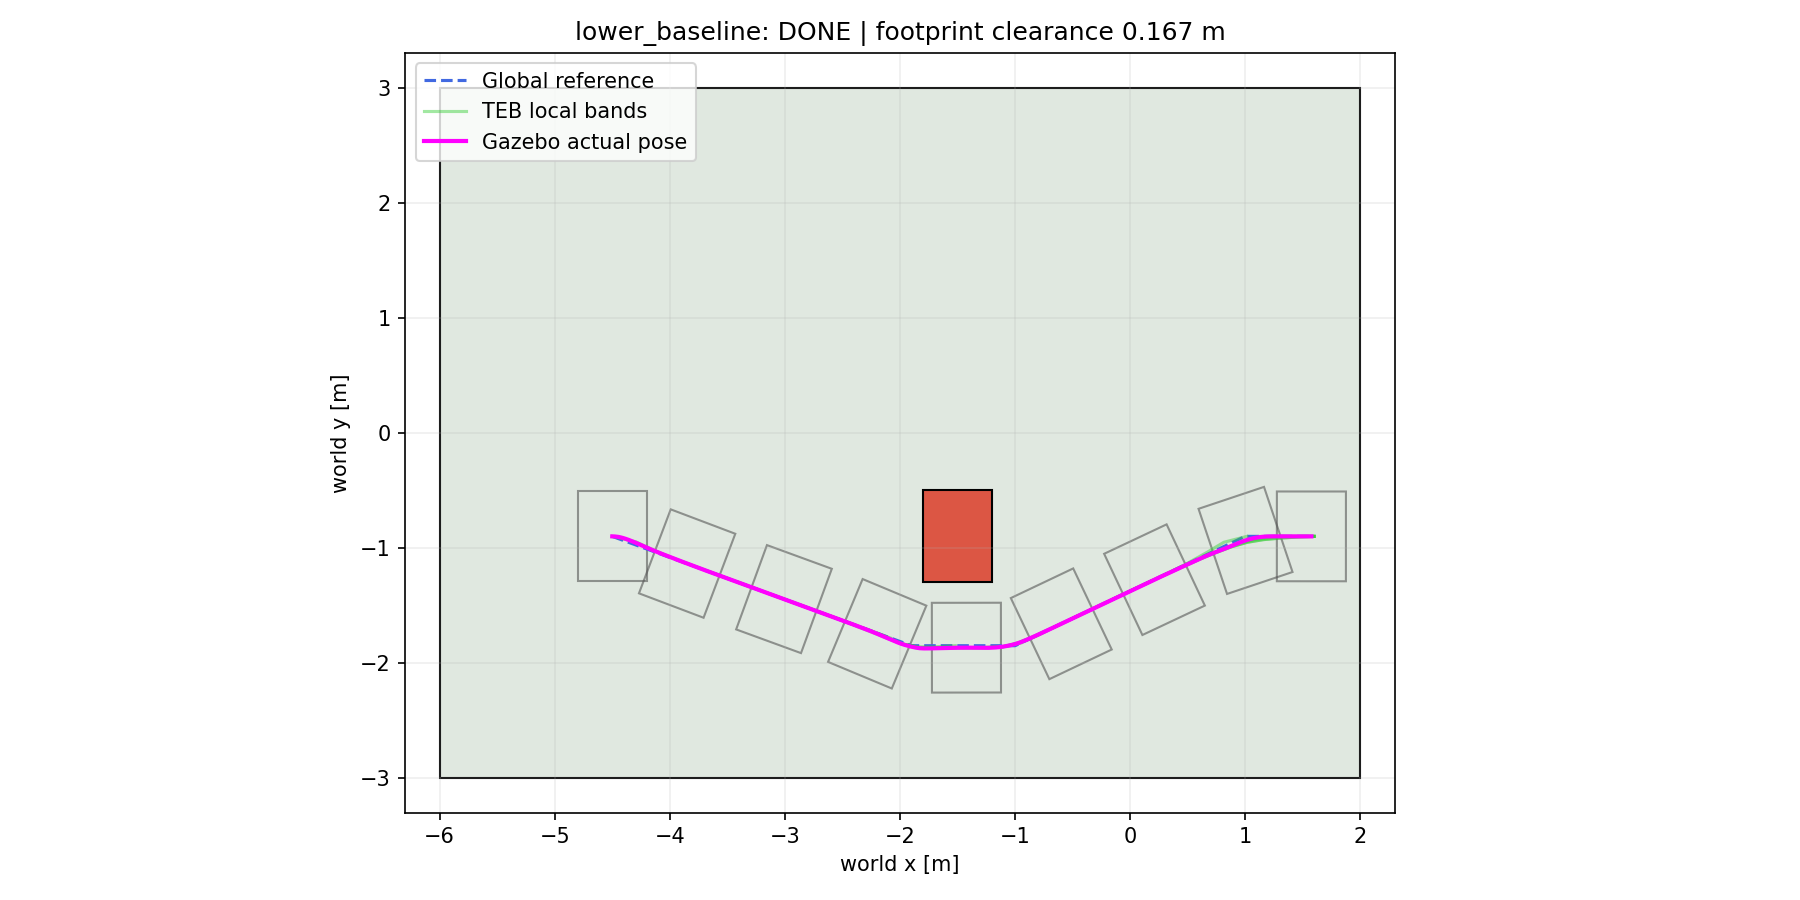

Source data for this figure (header and first rows):
time_s, x_m, y_m, yaw_rad, actual_v_mps, actual_w_rps, cmd_v_mps, cmd_w_rps
0, -4.5, -0.9, 0, 0, 0, 0, 0
0.107, -4.499, -0.9, -0.003253, 0.015, -0.05, 0.015, -0.05
0.214, -4.496, -0.9, -0.01372, 0.0438, -0.146, 0.045, -0.15
0.32, -4.49, -0.9002, -0.03474, 0.0738, -0.246, 0.105, -0.35
0.427, -4.48, -0.9007, -0.06736, 0.1059, -0.353, 0.135, -0.45
0.534, -4.467, -0.9019, -0.1114, 0.138, -0.46, 0.165, -0.55
0.641, -4.45, -0.9042, -0.167, 0.1701, -0.567, 0.195, -0.5706
0.747, -4.431, -0.9081, -0.2268, 0.2019, -0.5386, 0.225, -0.4792
0.854, -4.408, -0.914, -0.2788, 0.234, -0.4472, 0.255, -0.4299
0.961, -4.382, -0.922, -0.3237, 0.2661, -0.3869, 0.285, -0.3432
1.067, -4.354, -0.9321, -0.3591, 0.2979, -0.2902, 0.3, -0.2753
1.174, -4.324, -0.9438, -0.387, 0.3, -0.2223, 0.3, -0.1895
1.281, -4.294, -0.9562, -0.4057, 0.3, -0.1523, 0.3, -0.1523
1.388, -4.265, -0.9691, -0.4188, 0.3, -0.07726, 0.3, -0.05226
1.494, -4.236, -0.9821, -0.4214, 0.3, 0.02174, 0.3, 0.04774
1.601, -4.207, -0.9951, -0.4129, 0.3, 0.1188, 0.3, 0.1188
1.708, -4.177, -1.008, -0.4013, 0.3, 0.1069, 0.3, 0.1069
1.814, -4.148, -1.02, -0.3924, 0.3, 0.0792, 0.3, 0.0792
1.921, -4.118, -1.032, -0.3854, 0.3, 0.06453, 0.3, 0.06453
2.028, -4.088, -1.044, -0.3787, 0.3, 0.05395, 0.3, 0.05395
2.135, -4.059, -1.056, -0.3732, 0.3, 0.03449, 0.3, 0.03449
2.241, -4.029, -1.068, -0.3698, 0.3, 0.0245, 0.3, 0.0245
2.348, -3.999, -1.079, -0.3672, 0.3, 0.02415, 0.3, 0.02415
2.455, -3.969, -1.091, -0.3654, 0.3, 0.003053, 0.3, 0.003053
2.561, -3.939, -1.102, -0.3652, 0.3, -0.00114, 0.3, -0.00114
2.668, -3.909, -1.113, -0.3651, 0.3, 0.005133, 0.3, 0.005133
2.775, -3.879, -1.125, -0.3635, 0.3, 0.02656, 0.3, 0.02656
2.881, -3.85, -1.136, -0.3614, 0.3, 0.01315, 0.3, 0.01315
2.988, -3.82, -1.147, -0.36, 0.3, 0.01266, 0.3, 0.01266
3.095, -3.789, -1.159, -0.3586, 0.3, 0.01343, 0.3, 0.01343
3.202, -3.759, -1.17, -0.3572, 0.3, 0.013, 0.3, 0.013
3.308, -3.73, -1.181, -0.3558, 0.3, 0.01239, 0.3, 0.01239
3.415, -3.699, -1.192, -0.3546, 0.3, 0.01126, 0.3, 0.01126
3.522, -3.669, -1.203, -0.3535, 0.3, 0.01018, 0.3, 0.01018
3.628, -3.64, -1.214, -0.3525, 0.3, 0.00859, 0.3, 0.00859
3.735, -3.609, -1.225, -0.3516, 0.3, 0.00659, 0.3, 0.00659
3.842, -3.579, -1.237, -0.3509, 0.3, 0.004798, 0.3, 0.004798
3.949, -3.549, -1.248, -0.3505, 0.3, 0.00328, 0.3, 0.00328
4.055, -3.519, -1.258, -0.3502, 0.3, 0.002069, 0.3, 0.002069
4.162, -3.489, -1.269, -0.35, 0.3, 0.001161, 0.3, 0.001161
4.269, -3.459, -1.28, -0.3499, 0.3, 0.0005229, 0.3, 0.0005229
4.375, -3.429, -1.291, -0.3499, 0.3, 6.01038e-05, 0.3, 6.01038e-05
4.482, -3.399, -1.302, -0.3499, 0.3, -0.0002367, 0.3, -0.0002367
4.589, -3.369, -1.313, -0.3499, 0.3, -0.0004108, 0.3, -0.0004108
4.696, -3.339, -1.324, -0.35, 0.3, -0.0004838, 0.3, -0.0004838
4.802, -3.309, -1.335, -0.35, 0.3, -0.0005103, 0.3, -0.0005103
4.909, -3.279, -1.346, -0.3501, 0.3, -0.000509, 0.3, -0.000509
5.016, -3.248, -1.357, -0.3501, 0.3, -0.0004772, 0.3, -0.0004772
5.122, -3.219, -1.368, -0.3502, 0.3, -0.000434, 0.3, -0.000434
5.229, -3.188, -1.379, -0.3502, 0.3, -0.000374, 0.3, -0.000374
5.336, -3.158, -1.39, -0.3502, 0.3, -0.0003147, 0.3, -0.0003147
5.442, -3.128, -1.401, -0.3503, 0.3, -0.00023, 0.3, -0.00023
5.549, -3.098, -1.412, -0.3503, 0.3, -0.0001876, 0.3, -0.0001876
5.656, -3.068, -1.423, -0.3503, 0.3, -0.0001352, 0.3, -0.0001352
5.763, -3.038, -1.434, -0.3503, 0.3, -6.6827e-05, 0.3, -6.6827e-05
5.869, -3.008, -1.445, -0.3504, 0.3, -0.0004687, 0.3, -0.0004687
5.976, -2.978, -1.456, -0.3504, 0.3, 0.0001511, 0.3, 0.0001511
6.083, -2.948, -1.467, -0.3504, 0.3, -0.0001371, 0.3, -0.0001371
6.189, -2.918, -1.478, -0.3504, 0.3, 1.40446e-05, 0.3, 1.40446e-05
6.296, -2.888, -1.489, -0.3504, 0.3, 4.62418e-05, 0.3, 4.62418e-05
... 161 more rows
